Run: headless pygame with SDL's dummy video driver; simulated clock (each Clock.tick advances the game by its frame time, no real sleeping); random seed 0; keys injected as events and as key.get_pressed() state; no mouse input.
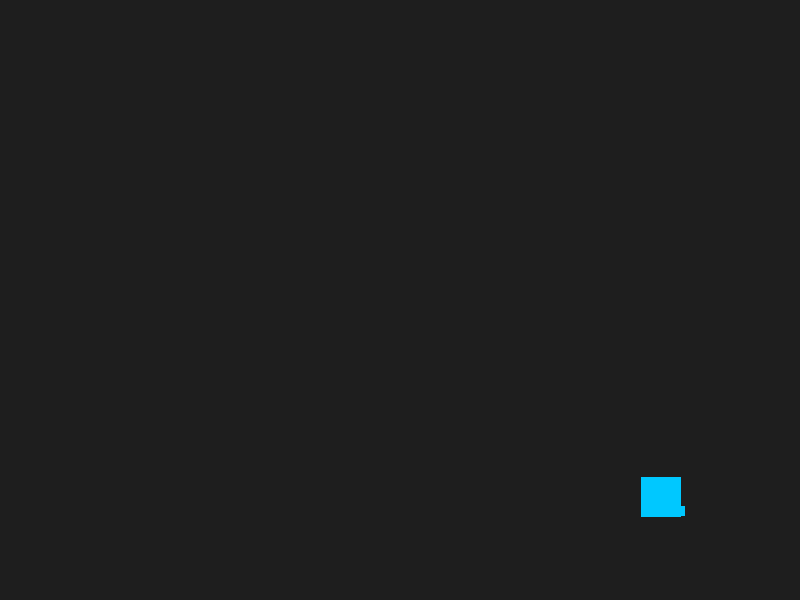
Frame 1 of 4 · flips 1–60 · no input
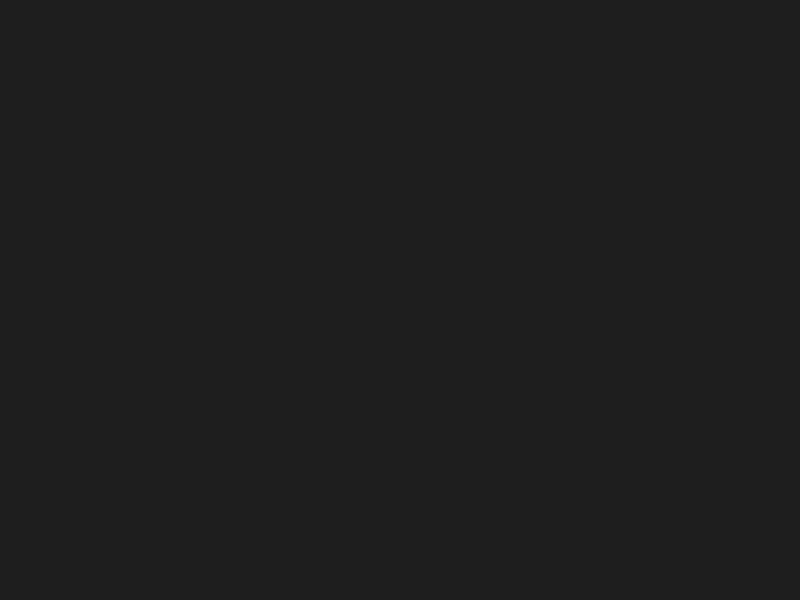
Frame 2 of 4 · flips 61–180 · tapped SPACE, RETURN · held RIGHT (→), D
Frame 3 of 4 · flips 181–300 · held DOWN (↓), S · screen unchanged from frame 2, image omitted
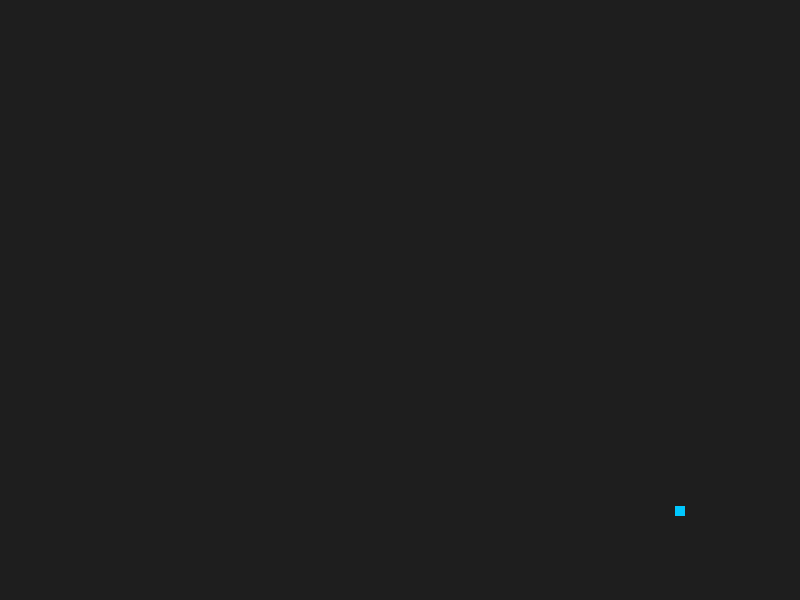
Frame 4 of 4 · flips 301–420 · held LEFT (←), A, UP (↑), W

The pygame program that drew these frames:

import pygame
import random
import math

pygame.init()
food_variable = random.uniform(0, 1)
width, height = 800, 600
screen = pygame.display.set_mode((width, height))
pygame.display.set_caption("Manual Control Mode")

food_pos = [width * food_variable, height * food_variable]
food_size = 10

print(f"Spawned enemy with {food_pos} HP") 
# Creature stats
creature_pos = [width // 2, height // 2]
creature_size = 40
speed = 5  # How many pixels it moves per frame
food_speed = 7

running = True
while running:
    # 1. Check for Events (Input)
    for event in pygame.event.get():
        if event.type == pygame.QUIT:
            running = False

    # 2. Continuous Key Press Check
    # This checks if a key is held down (smoother than tapping)
    keys = pygame.key.get_pressed()
    
    if keys[pygame.K_LEFT]:
        food_pos[0] -= food_speed
    if keys[pygame.K_RIGHT]:
        food_pos[0] += food_speed
    if keys[pygame.K_UP]:
        food_pos[1] -= food_speed
    if keys[pygame.K_DOWN]:
        food_pos[1] += food_speed

    x_dif = (food_pos[0] + (food_size //2)) - (creature_pos[0] + (creature_size//2))
    y_dif = (food_pos[1] + (food_size //2)) - (creature_pos[1] + (creature_size//2))

    ratio = x_dif // y_dif
    chase_angle = math.atan2(y_dif, x_dif)
    x_speed = speed*math.cos(chase_angle)
    y_speed = speed*math.sin(chase_angle)

    creature_pos[0] += x_speed
    creature_pos[1] += y_speed
    # 3. Render
    screen.fill((30, 30, 30))
    
    # Draw the creature
    pygame.draw.rect(screen, (0, 200, 255), (creature_pos[0], creature_pos[1], creature_size, creature_size))

    pygame.draw.rect(screen, (0, 200, 255), (food_pos[0], food_pos[1], food_size, food_size))

    pygame.display.flip()
    
    # 4. Limit the speed (Important!)
    # Without this, it will move way too fast to see
    pygame.time.Clock().tick(60)

pygame.quit()
